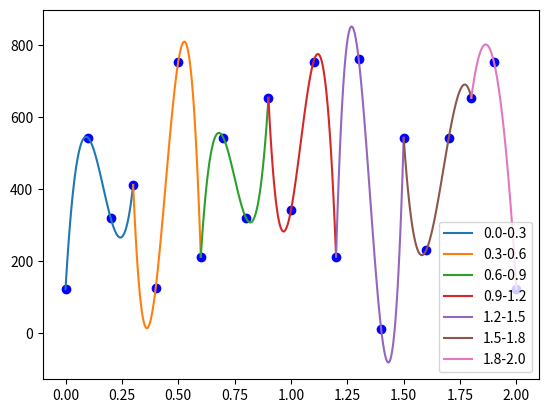

The script that saved this image:
import numpy as np
import matplotlib.pyplot as plt

X = np.linspace(0, 2, 21)
Y = np.array([123, 543, 321, 412, 126, 754, 213, 543, 321, 654,
             342, 754, 213, 763, 12, 543, 231, 543, 654, 754, 123])


def mianownik(x, k, n):
    m = 1
    for j in range(n):
        if j != k:
            m *= x[k]-x[j]
    return m


def mianownik1(x, x1, k, n):
    m = 1
    for j in range(n):
        if j != k:
            m *= x1-x[j]
    return m


def lan(x, y, iks, n):
    W = 0
    for j in range(n):
        W += (y[j]/(mianownik(x, j, n)))*mianownik1(x, iks, j, n)
    print(W)
    return W


eks = np.linspace(0, 2, 101)


plt.plot(X, Y, 'bo')
x1 = np.zeros(4)
x2 = np.zeros(4)
x3 = np.zeros(4)
x4 = np.zeros(4)
x5 = np.zeros(4)
x6 = np.zeros(4)
x7 = np.zeros(3)


y1 = np.zeros(4)
y2 = np.zeros(4)
y3 = np.zeros(4)
y4 = np.zeros(4)
y5 = np.zeros(4)
y6 = np.zeros(4)
y7 = np.zeros(3)

X=np.round (X,1)
x1[0] = X[0]
x1[1] = X[1]
x1[2] = X[2]
x1[3] = X[3]
x2[0] = X[3]
x2[1] = X[4]
x2[2] = X[5]
x2[3] = X[6]
x3[0] = X[6]
x3[1] = X[7]
x3[2] = X[8]
x3[3] = X[9]
x4[0] = X[9]
x4[1] = X[10]
x4[2] = X[11]
x4[3] = X[12]
x5[0] = X[12]
x5[1] = X[13]
x5[2] = X[14]
x5[3] = X[15]
x6[0] = X[15]
x6[1] = X[16]
x6[2] = X[17]
x6[3] = X[18]
x7[0] = X[18]
x7[1] = X[19]
x7[2] = X[20]



y1[0] = Y[0]
y1[1] = Y[1]
y1[2] = Y[2]
y1[3] = Y[3]
y2[0] = Y[3]
y2[1] = Y[4]
y2[2] = Y[5]
y2[3] = Y[6]
y3[0] = Y[6]
y3[1] = Y[7]
y3[2] = Y[8]
y3[3] = Y[9]
y4[0] = Y[9]
y4[1] = Y[10]
y4[2] = Y[11]
y4[3] = Y[12]
y5[0] = Y[12]
y5[1] = Y[13]
y5[2] = Y[14]
y5[3] = Y[15]
y6[0] = Y[15]
y6[1] = Y[16]
y6[2] = Y[17]
y6[3] = Y[18]
y7[0] = Y[18]
y7[1] = Y[19]
y7[2] = Y[20]


iks = np.linspace(x1[0], x1[3], 100)
plt.plot(iks, lan(x1, y1, iks, 4), label=(f"{x1[0]}-{x1[3]}"))
iks = np.linspace(x2[0], x2[3], 100,)
plt.plot(iks, lan(x2, y2, iks, 4), label=(f"{x2[0]}-{x2[3]}"))
iks = np.linspace(x3[0], x3[3], 100)
plt.plot(iks, lan(x3, y3, iks, 4), label=(f"{x3[0]}-{x3[3]}"))
iks = np.linspace(x4[0], x4[3], 100)
plt.plot(iks, lan(x4, y4, iks, 4), label=(f"{x4[0]}-{x4[3]}"))
iks = np.linspace(x5[0], x5[3], 100)
plt.plot(iks, lan(x5, y5, iks, 4), label=(f"{x5[0]}-{x5[3]}"))
iks = np.linspace(x6[0], x6[3], 100)
plt.plot(iks, lan(x6, y6, iks, 4), label=(f"{x6[0]}-{x6[3]}"))
iks = np.linspace(x7[0], x7[2], 100)
plt.plot(iks, lan(x7, y7, iks, 3), label=(f"{x7[0]}-{x7[2]}"))
plt.legend()

plt.show()
